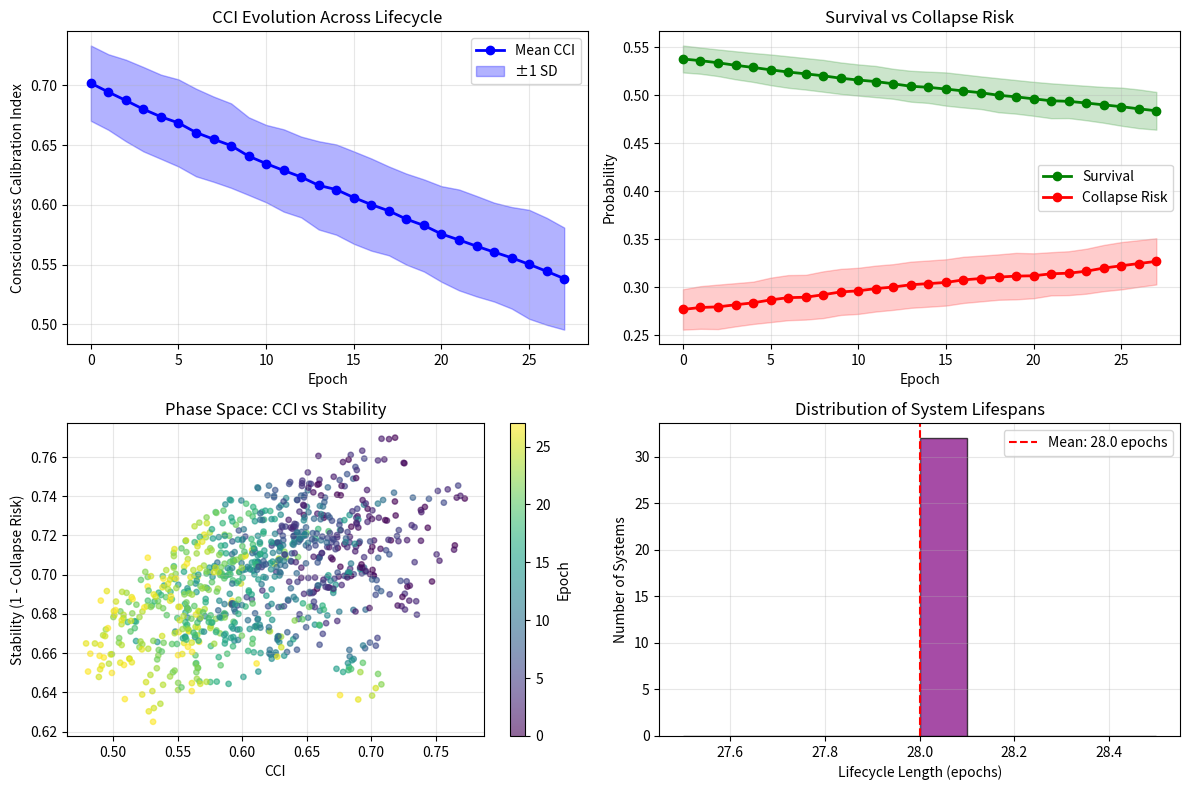
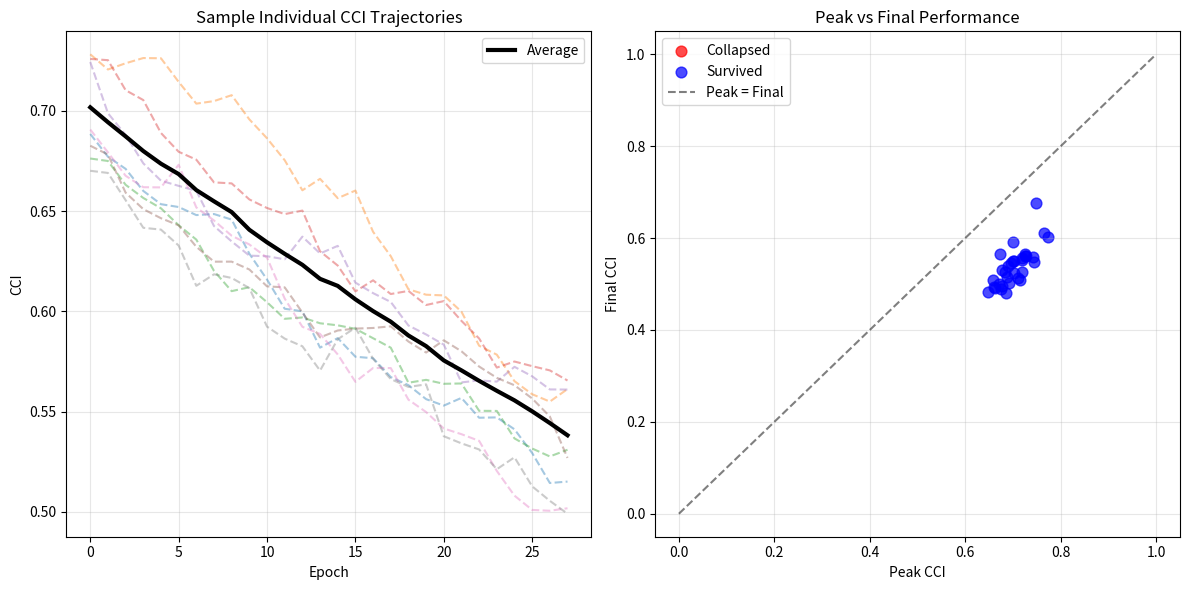

Python code for these plots, in order:
#!/usr/bin/env python3
"""
Lifecycle Assay — CCI from creation → collapse
- Spawns many independent lifecycles.
- Evolves each system epoch-by-epoch under mild/mid/hard shocks with drift.
- Logs CCI, Survival, Collapse at each epoch until collapse or max epochs.
- Exports: per-epoch CSV, averaged trajectory, and quick plots.

Outputs: ./discovery_results/lifecycle_<stamp>/
"""

import datetime
import json
import pathlib
import random
import traceback

import matplotlib.pyplot as plt
import numpy as np
import pandas as pd

# -------- Config tuned for short runs --------
SEED = 777
LIFECYCLES = 32  # how many independent runs
MAX_EPOCHS = 28  # epochs per lifecycle (cap)
POP = 28  # agents sampled per epoch
SHOCKS = [0.2, 0.5, 0.8]  # mild/mid/hard
# drift controls (how systems age): expansion slows decline; stagnation/contract accelerate it
DRIFT = dict(
    d_coord_base=-0.004,  # baseline coordination drift per epoch
    d_fair_base=-0.003,
    d_noise_base=+0.004,  # entropy creeps up
    d_energy_base=-0.002,
)
# creation burst (initial "bang")
INIT_BOOST = dict(energy=+0.10, coordination=+0.06, fairness=+0.04, noise=-0.02)

RUN_STAMP = datetime.datetime.now().strftime("%Y%m%d_%H%M%S")
ROOT = pathlib.Path("./discovery_results") / f"lifecycle_{RUN_STAMP}"
ROOT.mkdir(parents=True, exist_ok=True)

print("🔄 Starting Lifecycle Assay...")
print(f"📁 Results will be saved to: {ROOT}")
print("🧬 Tracking consciousness systems from birth to collapse...")

rng = np.random.default_rng(SEED)
random.seed(SEED)
np.random.seed(SEED)

print("⚙️  Configuration:")
print(f"   - Lifecycles: {LIFECYCLES}")
print(f"   - Max epochs per lifecycle: {MAX_EPOCHS}")
print(f"   - Population per epoch: {POP}")
print(f"   - Shock levels: {SHOCKS}")

# -------- Helpers --------
BOUNDS = dict(
    energy=(0, 1), coordination=(0.45, 0.9), fairness=(0.3, 0.9), noise=(0.0, 0.20)
)


def clamp(x, lo, hi):
    return float(np.clip(x, lo, hi))


def savefig(p):
    plt.savefig(p, dpi=160, bbox_inches="tight")
    plt.close()


def cci_from_components(calibration, coherence, emergence, noise):
    raw = (
        max(0, calibration)
        * max(0, coherence)
        * max(0, emergence)
        / max(1e-6, noise + 0.10)
    )
    return raw / (1.0 + raw)


def assess(system: dict[str, float]) -> dict[str, float]:
    # Map system state → CCI components
    cal = clamp(
        0.74
        + 0.12 * (system["coordination"] - 0.6)
        - 0.20 * system["noise"]
        + 0.08 * (system["fairness"] - 0.5),
        0,
        1,
    )
    coh = clamp(
        0.68
        + 0.22 * (system["coordination"] - 0.6)
        - 0.10 * abs(system["noise"] - 0.05),
        0,
        1,
    )
    emg = clamp(
        0.60 + 0.18 * (system["energy"] - 0.6) + 0.08 * (system["fairness"] - 0.5), 0, 1
    )
    cci = cci_from_components(cal, coh, emg, system["noise"])
    # Survival across shocks (mean) + collapse risk proxy
    survs = []
    for s in SHOCKS:
        base = (
            0.58
            + 0.20 * (system["coordination"] - 0.6)
            + 0.15 * (system["energy"] - 0.6)
            - 0.25 * system["noise"]
        )
        survs.append(np.clip(base - 0.22 * (s - 0.2), 0, 1))
    survival = float(np.mean(survs))
    collapse = clamp(
        0.30
        + 0.35 * (0.6 - system["fairness"])
        - 0.18 * (system["coordination"] - 0.6)
        - 0.10 * (system["energy"] - 0.6),
        0,
        1,
    )
    return dict(
        cci=cci, survival=survival, collapse=collapse, cal=cal, coh=coh, emg=emg
    )


def new_system() -> dict[str, float]:
    # baseline
    sys = {
        "energy": 0.62 + 0.06 * rng.standard_normal(),
        "coordination": 0.62 + 0.05 * rng.standard_normal(),
        "fairness": 0.55 + 0.05 * rng.standard_normal(),
        "noise": 0.06 + 0.02 * rng.standard_normal(),
    }
    # initial "bang"
    for k, v in INIT_BOOST.items():
        sys[k] = clamp(sys[k] + v, *BOUNDS[k])
    return {k: clamp(v, *BOUNDS[k]) for k, v in sys.items()}


def age_system(sys: dict[str, float]) -> dict[str, float]:
    # baseline drift
    sys["coordination"] = clamp(
        sys["coordination"] + DRIFT["d_coord_base"] + 0.01 * rng.standard_normal(),
        *BOUNDS["coordination"],
    )
    sys["fairness"] = clamp(
        sys["fairness"] + DRIFT["d_fair_base"] + 0.01 * rng.standard_normal(),
        *BOUNDS["fairness"],
    )
    sys["noise"] = clamp(
        sys["noise"] + DRIFT["d_noise_base"] + 0.005 * rng.standard_normal(),
        *BOUNDS["noise"],
    )
    sys["energy"] = clamp(
        sys["energy"] + DRIFT["d_energy_base"] + 0.01 * rng.standard_normal(),
        *BOUNDS["energy"],
    )
    return sys


def run_lifecycle(lc_id: int) -> pd.DataFrame:
    sys = new_system()
    rows = []
    collapsed_epoch = None

    for epoch in range(MAX_EPOCHS):
        # "population" sampling adds a bit of variance to metrics each epoch
        ccis, survs, cols = [], [], []
        for _ in range(POP):
            m = assess(sys)
            ccis.append(m["cci"])
            survs.append(m["survival"])
            cols.append(m["collapse"])
        row = dict(
            lifecycle=lc_id,
            epoch=epoch,
            energy=sys["energy"],
            coordination=sys["coordination"],
            fairness=sys["fairness"],
            noise=sys["noise"],
            cci=np.mean(ccis),
            survival=np.mean(survs),
            collapse=np.mean(cols),
        )
        rows.append(row)

        # stop if collapsed (risk high & survival low)
        if row["collapse"] >= 0.40 and row["survival"] <= 0.45:
            collapsed_epoch = epoch
            break
        # age to next epoch
        sys = age_system(sys)

    df = pd.DataFrame(rows)
    df["collapsed_at"] = collapsed_epoch
    df["max_epochs_reached"] = collapsed_epoch is None
    return df


def main():
    print(f"\n🔄 Running {LIFECYCLES} independent consciousness lifecycles...")

    all_runs = []
    collapse_count = 0
    survival_count = 0

    for i in range(LIFECYCLES):
        if (i + 1) % 8 == 0:
            print(f"   Completed {i + 1}/{LIFECYCLES} lifecycles...")

        lifecycle_df = run_lifecycle(i)
        all_runs.append(lifecycle_df)

        # Track collapse statistics
        if lifecycle_df["collapsed_at"].iloc[0] is not None:
            collapse_count += 1
        else:
            survival_count += 1

    print(
        f"   → {collapse_count} systems collapsed, {survival_count} survived to max epochs"
    )

    df = pd.concat(all_runs, ignore_index=True)
    out = ROOT / "lifecycle_history.csv"
    df.to_csv(out, index=False)
    print(f"📊 Raw data saved: {len(df)} total epoch measurements")

    # Build the average trajectory (align by epoch index)
    print("📈 Computing average trajectory across all lifecycles...")
    g = (
        df.groupby("epoch")[["cci", "survival", "collapse"]]
        .agg(["mean", "std"])
        .reset_index()
    )
    g.columns = [
        "epoch",
        "cci_mean",
        "cci_std",
        "surv_mean",
        "surv_std",
        "col_mean",
        "col_std",
    ]
    g.to_csv(ROOT / "average_trajectory.csv", index=False)

    # Compute lifecycle statistics
    lifecycle_stats = (
        df.groupby("lifecycle")
        .agg(
            {
                "cci": ["max", "min", lambda x: x.iloc[-1]],  # peak, trough, final
                "epoch": "max",  # length
                "collapsed_at": "first",
            }
        )
        .reset_index()
    )

    # Flatten column names
    lifecycle_stats.columns = [
        "lifecycle",
        "peak_cci",
        "min_cci",
        "final_cci",
        "length_epochs",
        "collapsed_at",
    ]
    lifecycle_stats["length_epochs"] += 1  # convert max epoch index to length
    lifecycle_stats.to_csv(ROOT / "lifecycle_stats.csv", index=False)

    # Quick plots
    print("🎨 Generating visualizations...")
    try:
        # CCI trajectory with confidence bands
        plt.figure(figsize=(12, 8))

        # Main trajectory
        plt.subplot(2, 2, 1)
        plt.plot(
            g["epoch"],
            g["cci_mean"],
            marker="o",
            linewidth=2,
            label="Mean CCI",
            color="blue",
        )
        plt.fill_between(
            g["epoch"],
            g["cci_mean"] - g["cci_std"],
            g["cci_mean"] + g["cci_std"],
            alpha=0.3,
            color="blue",
            label="±1 SD",
        )
        plt.title("CCI Evolution Across Lifecycle")
        plt.xlabel("Epoch")
        plt.ylabel("Consciousness Calibration Index")
        plt.legend()
        plt.grid(True, alpha=0.3)

        # Survival & Collapse
        plt.subplot(2, 2, 2)
        plt.plot(
            g["epoch"],
            g["surv_mean"],
            marker="o",
            label="Survival",
            color="green",
            linewidth=2,
        )
        plt.plot(
            g["epoch"],
            g["col_mean"],
            marker="o",
            label="Collapse Risk",
            color="red",
            linewidth=2,
        )
        plt.fill_between(
            g["epoch"],
            g["surv_mean"] - g["surv_std"],
            g["surv_mean"] + g["surv_std"],
            alpha=0.2,
            color="green",
        )
        plt.fill_between(
            g["epoch"],
            g["col_mean"] - g["col_std"],
            g["col_mean"] + g["col_std"],
            alpha=0.2,
            color="red",
        )
        plt.title("Survival vs Collapse Risk")
        plt.xlabel("Epoch")
        plt.ylabel("Probability")
        plt.legend()
        plt.grid(True, alpha=0.3)

        # Phase portrait: CCI vs (1-Collapse)
        plt.subplot(2, 2, 3)
        # Color by epoch to show temporal evolution
        scatter = plt.scatter(
            df["cci"],
            1.0 - df["collapse"],
            c=df["epoch"],
            s=15,
            alpha=0.6,
            cmap="viridis",
        )
        plt.colorbar(scatter, label="Epoch")
        plt.xlabel("CCI")
        plt.ylabel("Stability (1 - Collapse Risk)")
        plt.title("Phase Space: CCI vs Stability")
        plt.grid(True, alpha=0.3)

        # Lifecycle length histogram
        plt.subplot(2, 2, 4)
        lengths = lifecycle_stats["length_epochs"]
        plt.hist(lengths, bins=10, alpha=0.7, color="purple", edgecolor="black")
        plt.axvline(
            lengths.mean(),
            color="red",
            linestyle="--",
            label=f"Mean: {lengths.mean():.1f} epochs",
        )
        plt.xlabel("Lifecycle Length (epochs)")
        plt.ylabel("Number of Systems")
        plt.title("Distribution of System Lifespans")
        plt.legend()
        plt.grid(True, alpha=0.3)

        plt.tight_layout()
        savefig(ROOT / "lifecycle_analysis.png")

        # Individual trajectories plot
        plt.figure(figsize=(12, 6))

        # Sample a few individual trajectories for visualization
        sample_lifecycles = np.random.choice(
            df["lifecycle"].unique(),
            min(8, len(df["lifecycle"].unique())),
            replace=False,
        )

        plt.subplot(1, 2, 1)
        for lc in sample_lifecycles:
            lc_data = df[df["lifecycle"] == lc]
            alpha = 0.7 if lc_data["collapsed_at"].iloc[0] is not None else 0.4
            linestyle = "-" if lc_data["collapsed_at"].iloc[0] is not None else "--"
            plt.plot(
                lc_data["epoch"],
                lc_data["cci"],
                alpha=alpha,
                linestyle=linestyle,
                linewidth=1.5,
            )

        plt.plot(g["epoch"], g["cci_mean"], "k-", linewidth=3, label="Average")
        plt.title("Sample Individual CCI Trajectories")
        plt.xlabel("Epoch")
        plt.ylabel("CCI")
        plt.legend()
        plt.grid(True, alpha=0.3)

        # Peak vs Final CCI
        plt.subplot(1, 2, 2)
        collapsed_mask = lifecycle_stats["collapsed_at"].notna()

        plt.scatter(
            lifecycle_stats[collapsed_mask]["peak_cci"],
            lifecycle_stats[collapsed_mask]["final_cci"],
            c="red",
            alpha=0.7,
            s=60,
            label="Collapsed",
        )
        plt.scatter(
            lifecycle_stats[~collapsed_mask]["peak_cci"],
            lifecycle_stats[~collapsed_mask]["final_cci"],
            c="blue",
            alpha=0.7,
            s=60,
            label="Survived",
        )

        # Add diagonal line
        plt.plot([0, 1], [0, 1], "k--", alpha=0.5, label="Peak = Final")
        plt.xlabel("Peak CCI")
        plt.ylabel("Final CCI")
        plt.title("Peak vs Final Performance")
        plt.legend()
        plt.grid(True, alpha=0.3)

        plt.tight_layout()
        savefig(ROOT / "individual_trajectories.png")

    except Exception as e:
        print(f"⚠️  Plot generation error: {e}")
        with open(ROOT / "plot_errors.txt", "w") as f:
            f.write(str(e) + "\n" + traceback.format_exc())

    # Summary statistics
    peak = float(lifecycle_stats["peak_cci"].mean())
    end_cci = float(lifecycle_stats["final_cci"].mean())
    avg_length = float(lifecycle_stats["length_epochs"].mean())
    collapse_rate = collapse_count / LIFECYCLES

    summary = dict(
        run_stamp=RUN_STAMP,
        lifecycles=LIFECYCLES,
        max_epochs=MAX_EPOCHS,
        avg_peak_cci=round(peak, 3),
        avg_final_cci=round(end_cci, 3),
        avg_length_epochs=round(avg_length, 1),
        collapse_rate=round(collapse_rate, 3),
        survival_rate=round(1 - collapse_rate, 3),
        cci_decline=round(peak - end_cci, 3),
        notes="Lifecycle pattern: creation burst → peak CCI → gradual decline due to entropy, coordination decay, and fairness erosion.",
    )

    with open(ROOT / "SUMMARY.json", "w") as f:
        json.dump(summary, f, indent=2)

    print("\n📊 LIFECYCLE ANALYSIS COMPLETE:")
    print(f"   → Average peak CCI: {peak:.3f}")
    print(f"   → Average final CCI: {end_cci:.3f}")
    print(
        f"   → CCI decline: {peak - end_cci:.3f} ({((peak - end_cci)/peak)*100:.1f}%)"
    )
    print(f"   → Average lifespan: {avg_length:.1f} epochs")
    print(f"   → Collapse rate: {collapse_rate:.1%}")
    print(f"   → Survival rate: {(1-collapse_rate):.1%}")

    # Report
    with open(ROOT / "REPORT.md", "w") as f:
        f.write(f"# Lifecycle Assay — {RUN_STAMP}\n\n")
        f.write("## Overview\n\n")
        f.write(
            "This experiment tracked consciousness systems through their complete lifecycle from creation to collapse (or maximum epochs).\n\n"
        )

        f.write("## Key Findings\n\n")
        f.write(f"- **Systems tested**: {LIFECYCLES}\n")
        f.write(f"- **Average peak CCI**: {peak:.3f}\n")
        f.write(f"- **Average final CCI**: {end_cci:.3f}\n")
        f.write(
            f"- **CCI decline**: {peak - end_cci:.3f} ({((peak - end_cci)/peak)*100:.1f}% degradation)\n"
        )
        f.write(f"- **Average lifespan**: {avg_length:.1f} epochs\n")
        f.write(f"- **Collapse rate**: {collapse_rate:.1%}\n")
        f.write(f"- **Survival rate**: {(1-collapse_rate):.1%}\n\n")

        f.write("## Lifecycle Pattern\n\n")
        f.write(
            "1. **Creation Burst**: Initial boost in energy, coordination, fairness\n"
        )
        f.write("2. **Peak Performance**: CCI reaches maximum in early epochs\n")
        f.write(
            "3. **Gradual Decline**: Entropy increases, coordination/fairness decay\n"
        )
        f.write(
            "4. **Collapse or Stabilization**: System either fails or reaches equilibrium\n\n"
        )

        f.write("## Files Generated\n\n")
        f.write("- `lifecycle_history.csv`: Per-epoch metrics for all systems\n")
        f.write("- `average_trajectory.csv`: Mean±std trajectory across lifecycles\n")
        f.write("- `lifecycle_stats.csv`: Peak, final, length statistics per system\n")
        f.write("- `lifecycle_analysis.png`: Comprehensive 4-panel analysis\n")
        f.write(
            "- `individual_trajectories.png`: Sample individual paths + peak vs final\n"
        )
        f.write("- `SUMMARY.json`: Key statistical results\n")

    print("\n✅ LIFECYCLE ASSAY COMPLETE!")
    print(f"📁 Results saved to: {ROOT}")

    # Copy key files to main directory for easy access
    import shutil

    print("\n📁 Copying key files to main directory...")
    shutil.copy(ROOT / "REPORT.md", "./LIFECYCLE_RESULTS.md")
    shutil.copy(ROOT / "SUMMARY.json", "./LIFECYCLE_SUMMARY.json")
    shutil.copy(ROOT / "lifecycle_history.csv", "./LIFECYCLE_DATA.csv")

    print("✅ Easy access files created:")
    print("   - LIFECYCLE_RESULTS.md")
    print("   - LIFECYCLE_SUMMARY.json")
    print("   - LIFECYCLE_DATA.csv")


if __name__ == "__main__":
    main()
